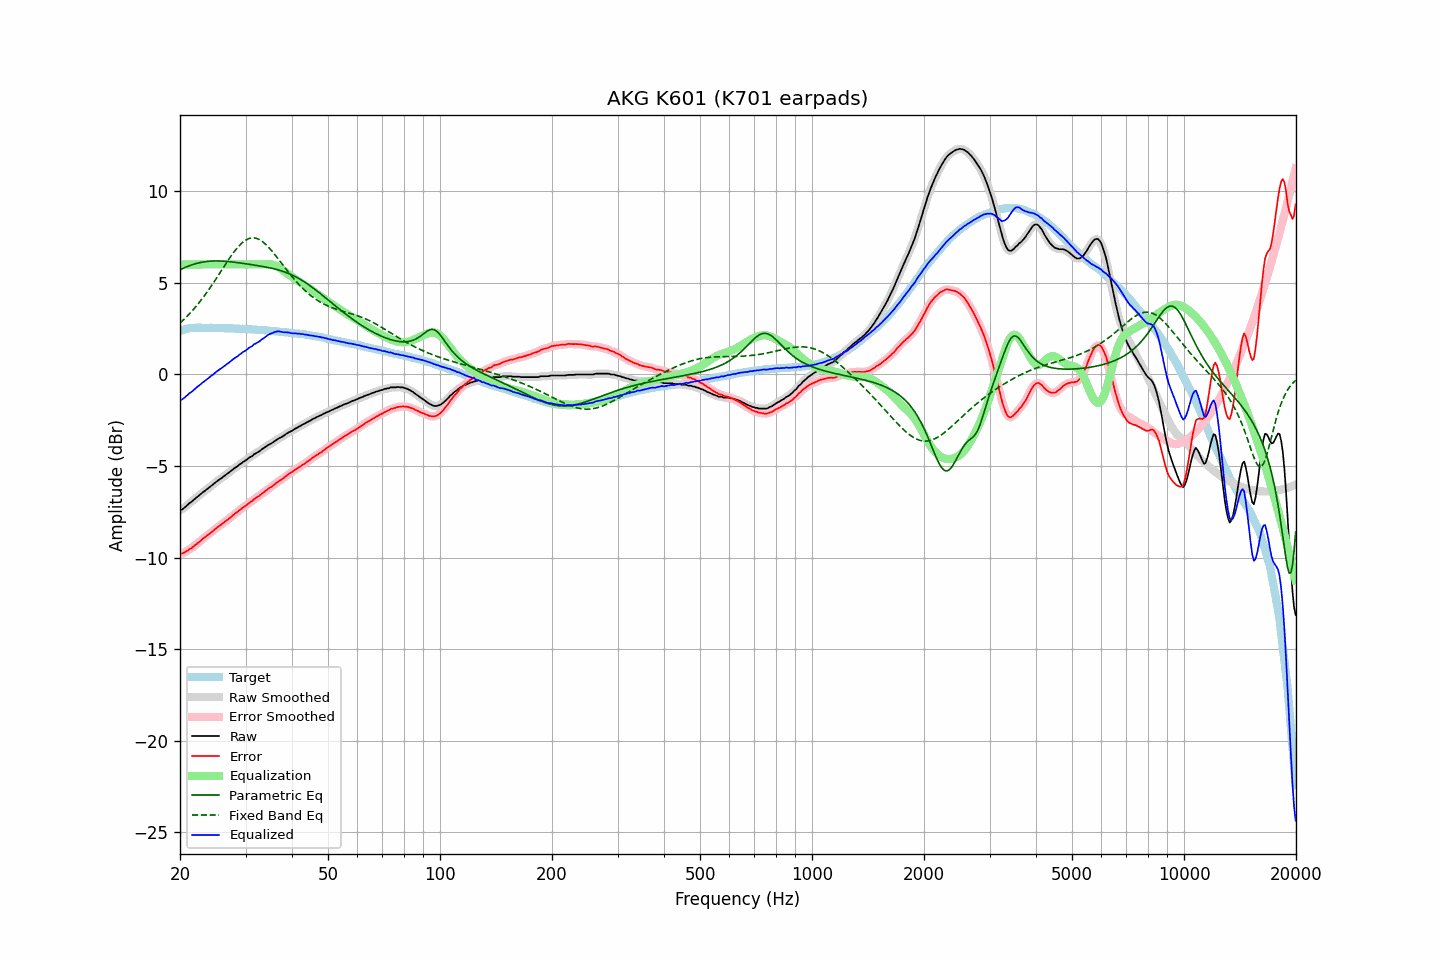

Source data for this figure (header and first rows):
frequency, raw, error, smoothed, error_smoothed, equalization, parametric_eq, fixed_band_eq, equalized_raw, equalized_smoothed, target
20.00, -7.40, -9.77, -7.41, -9.78, 6.00, 5.70, 2.80, -1.40, -1.41, 2.37
20.20, -7.39, -9.79, -7.37, -9.77, 6.00, 5.75, 2.88, -1.39, -1.37, 2.40
20.40, -7.33, -9.76, -7.32, -9.75, 6.00, 5.79, 2.96, -1.33, -1.32, 2.43
20.61, -7.26, -9.71, -7.26, -9.72, 6.00, 5.83, 3.05, -1.26, -1.26, 2.45
20.81, -7.18, -9.66, -7.18, -9.66, 6.00, 5.87, 3.13, -1.18, -1.18, 2.48
21.02, -7.10, -9.61, -7.10, -9.60, 6.00, 5.90, 3.22, -1.10, -1.10, 2.51
21.23, -7.02, -9.54, -7.03, -9.55, 6.00, 5.94, 3.32, -1.02, -1.03, 2.52
21.44, -6.97, -9.50, -6.96, -9.49, 6.00, 5.97, 3.41, -0.97, -0.96, 2.53
21.66, -6.89, -9.43, -6.89, -9.42, 6.00, 6.00, 3.51, -0.89, -0.89, 2.54
21.87, -6.81, -9.34, -6.81, -9.35, 6.00, 6.02, 3.61, -0.81, -0.81, 2.54
22.09, -6.74, -9.28, -6.74, -9.28, 6.00, 6.05, 3.71, -0.74, -0.74, 2.55
22.31, -6.67, -9.21, -6.67, -9.22, 6.00, 6.07, 3.82, -0.67, -0.67, 2.55
22.54, -6.60, -9.15, -6.60, -9.14, 6.00, 6.09, 3.93, -0.60, -0.60, 2.55
22.76, -6.53, -9.07, -6.53, -9.07, 6.00, 6.11, 4.04, -0.53, -0.53, 2.55
22.99, -6.45, -8.98, -6.46, -8.99, 6.00, 6.13, 4.15, -0.45, -0.46, 2.54
23.22, -6.39, -8.92, -6.39, -8.92, 6.00, 6.14, 4.27, -0.39, -0.39, 2.53
23.45, -6.32, -8.85, -6.32, -8.85, 6.00, 6.15, 4.39, -0.32, -0.32, 2.53
23.69, -6.25, -8.78, -6.25, -8.79, 6.00, 6.16, 4.51, -0.25, -0.25, 2.53
23.92, -6.19, -8.72, -6.18, -8.72, 6.00, 6.17, 4.64, -0.19, -0.18, 2.53
24.16, -6.11, -8.65, -6.12, -8.66, 6.00, 6.18, 4.76, -0.11, -0.12, 2.54
24.40, -6.05, -8.59, -6.05, -8.58, 6.00, 6.19, 4.89, -0.05, -0.05, 2.54
24.65, -5.98, -8.51, -5.97, -8.51, 6.00, 6.19, 5.02, 0.02, 0.03, 2.53
24.89, -5.90, -8.43, -5.91, -8.44, 6.00, 6.19, 5.16, 0.10, 0.09, 2.53
25.14, -5.84, -8.37, -5.84, -8.37, 6.00, 6.19, 5.29, 0.16, 0.16, 2.53
25.39, -5.77, -8.30, -5.77, -8.30, 6.00, 6.19, 5.42, 0.23, 0.23, 2.53
25.65, -5.71, -8.24, -5.71, -8.24, 6.00, 6.19, 5.56, 0.29, 0.29, 2.53
25.91, -5.65, -8.17, -5.65, -8.17, 6.00, 6.18, 5.70, 0.35, 0.35, 2.52
26.16, -5.58, -8.10, -5.58, -8.10, 6.00, 6.18, 5.83, 0.42, 0.42, 2.52
26.43, -5.52, -8.04, -5.52, -8.04, 6.00, 6.17, 5.97, 0.48, 0.48, 2.52
26.69, -5.45, -7.97, -5.45, -7.97, 6.00, 6.17, 6.10, 0.55, 0.55, 2.52
26.96, -5.39, -7.91, -5.39, -7.91, 6.00, 6.16, 6.23, 0.61, 0.61, 2.52
27.23, -5.32, -7.84, -5.32, -7.84, 6.00, 6.15, 6.36, 0.68, 0.68, 2.52
27.50, -5.25, -7.77, -5.25, -7.76, 6.00, 6.14, 6.49, 0.75, 0.75, 2.52
27.77, -5.18, -7.68, -5.18, -7.69, 6.00, 6.13, 6.61, 0.82, 0.82, 2.51
28.05, -5.11, -7.61, -5.12, -7.62, 6.00, 6.12, 6.73, 0.89, 0.88, 2.50
28.33, -5.06, -7.55, -5.05, -7.55, 6.00, 6.11, 6.84, 0.94, 0.95, 2.49
28.62, -5.00, -7.49, -4.99, -7.49, 6.00, 6.10, 6.94, 1.00, 1.01, 2.49
28.90, -4.92, -7.41, -4.93, -7.42, 6.00, 6.08, 7.04, 1.08, 1.07, 2.49
29.19, -4.87, -7.35, -4.86, -7.35, 6.00, 6.07, 7.13, 1.13, 1.14, 2.48
29.48, -4.79, -7.28, -4.80, -7.28, 6.00, 6.06, 7.21, 1.21, 1.20, 2.49
29.78, -4.74, -7.22, -4.74, -7.22, 6.00, 6.05, 7.27, 1.26, 1.26, 2.48
30.08, -4.69, -7.17, -4.68, -7.16, 6.00, 6.03, 7.33, 1.31, 1.32, 2.48
30.38, -4.62, -7.09, -4.62, -7.09, 6.00, 6.02, 7.38, 1.38, 1.38, 2.47
30.68, -4.55, -7.02, -4.56, -7.03, 6.00, 6.01, 7.41, 1.45, 1.44, 2.47
30.99, -4.50, -6.95, -4.50, -6.96, 6.00, 5.99, 7.44, 1.50, 1.50, 2.45
31.30, -4.46, -6.91, -4.44, -6.89, 6.00, 5.98, 7.45, 1.54, 1.56, 2.45
31.61, -4.36, -6.81, -4.38, -6.83, 6.00, 5.97, 7.45, 1.64, 1.62, 2.45
31.93, -4.32, -6.76, -4.32, -6.76, 6.00, 5.95, 7.43, 1.68, 1.68, 2.44
32.24, -4.27, -6.70, -4.27, -6.70, 6.00, 5.94, 7.41, 1.73, 1.73, 2.43
32.57, -4.22, -6.65, -4.22, -6.64, 6.00, 5.92, 7.37, 1.78, 1.78, 2.43
32.89, -4.16, -6.59, -4.15, -6.58, 6.00, 5.91, 7.32, 1.84, 1.85, 2.43
33.22, -4.08, -6.49, -4.09, -6.51, 6.00, 5.89, 7.26, 1.92, 1.91, 2.42
33.55, -4.03, -6.44, -4.03, -6.44, 6.00, 5.88, 7.20, 1.97, 1.97, 2.41
33.89, -3.97, -6.37, -3.97, -6.37, 6.01, 5.86, 7.12, 2.04, 2.04, 2.40
34.23, -3.91, -6.31, -3.91, -6.31, 6.01, 5.85, 7.04, 2.10, 2.10, 2.40
34.57, -3.85, -6.24, -3.85, -6.24, 6.01, 5.83, 6.95, 2.16, 2.16, 2.39
34.92, -3.80, -6.18, -3.80, -6.18, 6.01, 5.81, 6.85, 2.21, 2.21, 2.38
35.27, -3.76, -6.13, -3.75, -6.12, 6.00, 5.79, 6.75, 2.24, 2.24, 2.37
35.62, -3.70, -6.06, -3.70, -6.06, 5.98, 5.77, 6.64, 2.28, 2.28, 2.36
35.97, -3.64, -5.99, -3.64, -5.99, 5.95, 5.75, 6.54, 2.31, 2.31, 2.35
... 635 more rows
